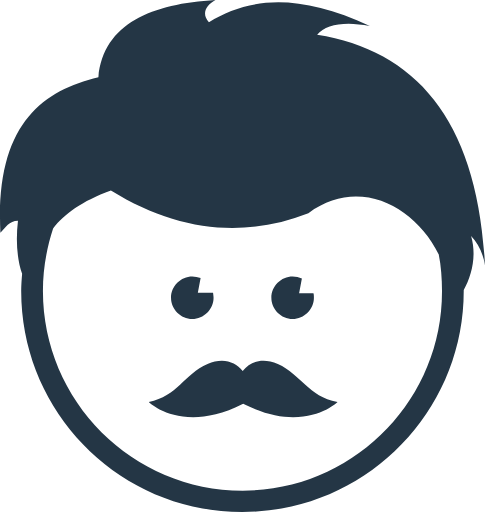
t = 0.00 s
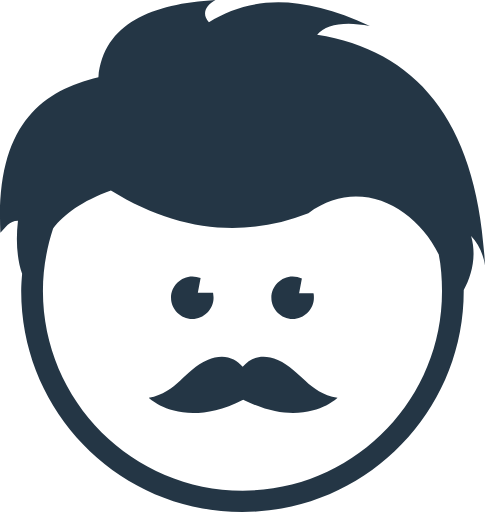
t = 0.50 s
t = 0.99 s: frame unchanged from t = 0.00 s, image omitted
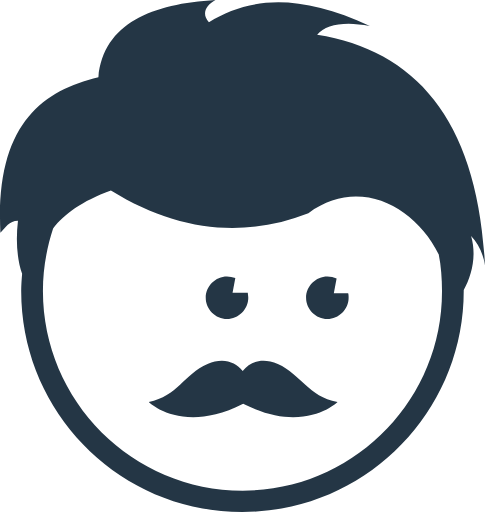
t = 1.46 s
t = 1.98 s: frame unchanged from t = 0.00 s, image omitted
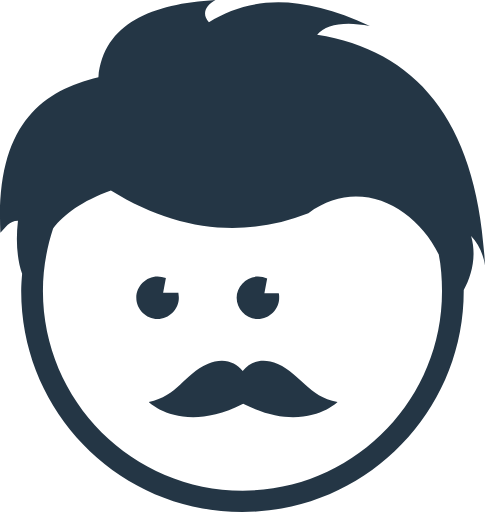
t = 2.50 s

The animated SVG that drew these frames (rendered in a browser with its animation timeline set to each time). Animation: 4 SMIL elements (animate=1,animateTransform=3); one cycle of 3.00 s, repeats indefinitely.

<?xml version="1.0" encoding="UTF-8" standalone="no"?>
<!-- Generator: Adobe Illustrator 22.1.0, SVG Export Plug-In . SVG Version: 6.00 Build 0)  -->

<svg
   xmlns:dc="http://purl.org/dc/elements/1.1/"
   xmlns:cc="http://creativecommons.org/ns#"
   xmlns:rdf="http://www.w3.org/1999/02/22-rdf-syntax-ns#"
   xmlns:svg="http://www.w3.org/2000/svg"
   xmlns="http://www.w3.org/2000/svg"
   xmlns:sodipodi="http://sodipodi.sourceforge.net/DTD/sodipodi-0.dtd"
   xmlns:inkscape="http://www.inkscape.org/namespaces/inkscape"
   version="1.1"
   id="Layer_1"
   x="0px"
   y="0px"
   viewBox="0 0 104.88434 110.7"
   xml:space="preserve"
   sodipodi:docname="lumeer-loading.svg"
   width="104.88434"
   height="110.7"
   inkscape:version="0.92.2 2405546, 2018-03-11"><metadata
   id="metadata17"><rdf:RDF><cc:Work
       rdf:about=""><dc:format>image/svg+xml</dc:format><dc:type
         rdf:resource="http://purl.org/dc/dcmitype/StillImage" /><dc:title></dc:title></cc:Work></rdf:RDF></metadata><defs
   id="defs15" /><sodipodi:namedview
   pagecolor="#ffffff"
   bordercolor="#666666"
   borderopacity="1"
   objecttolerance="10"
   gridtolerance="10"
   guidetolerance="10"
   inkscape:pageopacity="0"
   inkscape:pageshadow="2"
   inkscape:window-width="786"
   inkscape:window-height="480"
   id="namedview13"
   showgrid="false"
   fit-margin-top="0"
   fit-margin-left="0"
   fit-margin-right="0"
   fit-margin-bottom="0"
   inkscape:zoom="1.2278876"
   inkscape:cx="52.38434"
   inkscape:cy="55.300002"
   inkscape:window-x="2372"
   inkscape:window-y="68"
   inkscape:window-maximized="0"
   inkscape:current-layer="Layer_1" />
<style
   type="text/css"
   id="style2">
	.st0{fill:none;stroke:#1CAE88;stroke-width:0.5;stroke-miterlimit:10;}
	.st1{fill:#243645;}
	.st2{fill:#FFFFFF;}
	.st3{clip-path:url(#SVGID_2_);}
	.st4{clip-path:url(#SVGID_4_);}
	.st5{fill:#1CAE88;}
	.st6{fill:none;stroke:#1CAE88;stroke-miterlimit:10;}
	.st7{fill:none;stroke:#1CAE88;stroke-width:3;stroke-miterlimit:10;}
	.st8{fill:none;stroke:#1CAE88;stroke-width:2;stroke-miterlimit:10;}
	.st9{fill:#010202;}
	.st10{fill:#3C3C3B;}
	.st11{fill:#DADADA;}
	.st12{fill:#EDEDED;}
	.st13{fill:#706F6F;}
	.st14{fill:#F6F6F6;}
	.st15{fill:#344251;}
	.st16{fill:#465160;}
	.st17{fill:#59616F;}
	.st18{fill:#6E737F;}
	.st19{fill:#4CB694;}
	.st20{fill:#6ABEA0;}
	.st21{fill:#83C7AC;}
	.st22{fill:#99CFB8;}
	.st23{fill:none;stroke:#BE1622;stroke-width:0.5;stroke-miterlimit:10;}
	.st24{fill:none;stroke:#BE1622;stroke-width:0.5;stroke-miterlimit:10;stroke-dasharray:6.0762,6.0762;}
	.st25{fill:none;stroke:#BE1622;stroke-width:0.5;stroke-miterlimit:10;stroke-dasharray:6.0102,6.0102;}
	.st26{fill:#9D9D9C;}
	.st27{clip-path:url(#SVGID_10_);}
	.st28{fill:none;stroke:#1CAE88;stroke-width:2;stroke-miterlimit:10;stroke-dasharray:5.812,5.812;}
	.st29{fill:none;stroke:#1CAE88;stroke-width:2;stroke-miterlimit:10;stroke-dasharray:6.0053,6.0053;}
	.st30{fill:none;stroke:#1CAE88;stroke-width:2;stroke-miterlimit:10;stroke-dasharray:6.0332,6.0332;}
	.st31{fill:none;stroke:#1CAE88;stroke-width:2;stroke-miterlimit:10;stroke-dasharray:5.9956,5.9956;}
	.st32{fill:none;stroke:#1CAE88;stroke-width:2;stroke-miterlimit:10;stroke-dasharray:5.9864,5.9864;}
	.st33{fill:none;stroke:#1CAE88;stroke-width:2;stroke-miterlimit:10;stroke-dasharray:5.9656,5.9656;}
	.st34{fill:#F2F2F2;}
	.st35{fill:none;stroke:#BE1622;stroke-width:0.5;stroke-miterlimit:10;stroke-dasharray:5.8716,5.8716;}
	.st36{fill:none;stroke:#BE1622;stroke-width:0.5;stroke-miterlimit:10;stroke-dasharray:5.8994,5.8994;}
	.st37{fill:#36A9E1;}
	.st38{clip-path:url(#SVGID_14_);}
	.st39{fill:none;stroke:#1CAE88;stroke-width:2;stroke-miterlimit:10;stroke-dasharray:5.9324,5.9324;}
	.st40{fill:none;stroke:#1CAE88;stroke-width:2;stroke-miterlimit:10;stroke-dasharray:6.3127,6.3127;}
	.st41{fill:none;stroke:#1CAE88;stroke-width:2;stroke-miterlimit:10;stroke-dasharray:6.0857,6.0857;}
	.st42{fill:none;stroke:#1CAE88;stroke-width:2;stroke-miterlimit:10;stroke-dasharray:6.4055,6.4055;}
	.st43{fill-rule:evenodd;clip-rule:evenodd;fill:#6E7481;}
	.st44{clip-path:url(#SVGID_18_);}
	.st45{clip-path:url(#SVGID_22_);}
</style>
<path
   class="st1"
   d="m 52.484342,106.1 c -23.8,0 -43.2000005,-19.4 -43.2000005,-43.2 0,-4.7 0.8000005,-9.2 2.2000005,-13.5 2.4,-3.1 6.2,-5.9 12.5,-8.2 8.9,5.5 17.7,8.1 26.3,8.1 5.6,0 11,-1.1 16.4,-3.2 3.4,-2.5 6.9,-3.6 10.3,-3.6 7.5,0 14.3,5.3 17.9,12.5 0.5,2.5 0.7,5.2 0.7,7.9 0.1,23.8 -19.3,43.2 -43.1,43.2 m -5.9,-106.1 c -13.6,0.8 -24.2,5 -25.3,16.7 C 8.7843415,19.7 -1.0156585,27.3 0.08434153,50.3 1.1843415,49.2 1.9843415,47.7 3.8843415,47.7 c -0.5,4.3 -0.2,8.4 0.9,11.5 -0.1,1.2 -0.2,2.5 -0.2,3.7 0,26.4 21.4000005,47.8 47.8000005,47.8 26.4,0 47.899998,-21.4 47.899998,-47.8 0,-0.1 0,-0.1 0,-0.2 1.8,-3.2 2.8,-7.5 1.6,-11.7 1.5,1.5 2.6,3.8 3,6.4 -1.5,-31 -14.699998,-46.5 -36.299998,-49.9 1.3,-1.6 3.7,-2.4 6.8,-2.4 1.4,0 2.9,0.2 4.6,0.5 -7.6,-3.5 -14.2,-5.1 -19.8,-5.1 -5.8,0 -10.7,1.6 -15,4.3 -1.6,-1.7 -0.8,-3.6 1.4,-4.8"
   id="path4"
   inkscape:connector-curvature="0"
   style="fill:#243645" />
<path
   class="st1"
   d="m 41.584342,59.8 c -2.5,0 -4.6,2.1 -4.6,4.6 0,2.5 2.1,4.6 4.6,4.6 2.5,0 4.6,-2.1 4.6,-4.6 0,-0.4 -0.1,-0.8 -0.1,-1.1 h -3.3 l 0.6,-3.2 c -0.6,-0.1 -1.2,-0.3 -1.8,-0.3"
   id="path6"
   inkscape:connector-curvature="0"
   style="fill:#243645">
	<animateTransform
   attributeName="transform"
   begin="0s"
   dur="3s"
   from="0 0"
   keyTimes="0; 0.33; 0.43; 0.66; 0.89; 1.0"
   repeatCount="indefinite"
   to="25 0"
   type="translate"
   values="0 0; 0 0; 10 0; 0 0; -10 0; 0 0" />
</path>
<path
   class="st1"
   d="m 63.284342,59.8 c -2.5,0 -4.6,2.1 -4.6,4.6 0,2.5 2.1,4.6 4.6,4.6 2.5,0 4.6,-2.1 4.6,-4.6 0,-0.4 0,-0.7 -0.1,-1 h -3.1 l 0.6,-3.2 c -0.6,-0.2 -1.3,-0.4 -2,-0.4"
   id="path8"
   inkscape:connector-curvature="0"
   style="fill:#243645">
	<animateTransform
   attributeName="transform"
   begin="0s"
   dur="3s"
   from="0 0"
   keyTimes="0; 0.33; 0.43; 0.66; 0.89; 1.0"
   repeatCount="indefinite"
   to="25 0"
   type="translate"
   values="0 0; 0 0; 10 0; 0 0; -10 0; 0 0" />
	<animate
   attributeName="ry"
   begin="0s"
   dur="3s"
   keyTimes="0; 0.2; 0.25; 0.30; 1.0"
   repeatCount="indefinite"
   values="10.71; 10.71; 0.25; 10.71; 10.71;" />
</path>
<path
   class="st1"
   d="m 60.084342,78.7 c -1.1,-0.5 -2.2,-0.7 -3.1,-0.7 -1.9,0 -3.4,0.9 -4.5,2.2 -1.1,-1.3 -2.6,-2.2 -4.5,-2.2 -1,0 -2,0.2 -3.1,0.7 -5.1,2.2 -6.5,7 -12.7,8.2 0,0 3.3,3.3 9.6,3.3 2.9,0 6.5,-0.7 10.8,-2.9 4.2,2.1 7.8,2.9 10.8,2.9 6.3,0 9.6,-3.3 9.6,-3.3 -6.4,-1.2 -7.8,-5.9 -12.9,-8.2 z"
   id="path10"
   inkscape:connector-curvature="0"
   style="fill:#243645">
	<animateTransform
   attributeName="transform"
   begin="0s"
   dur="3s"
   keyTimes="0; 0.04; 0.12; 0.20; 1"
   repeatCount="indefinite"
   values="0 0; 0 0; 0 -2; 0 0; 0 0;" />
</path>
</svg>